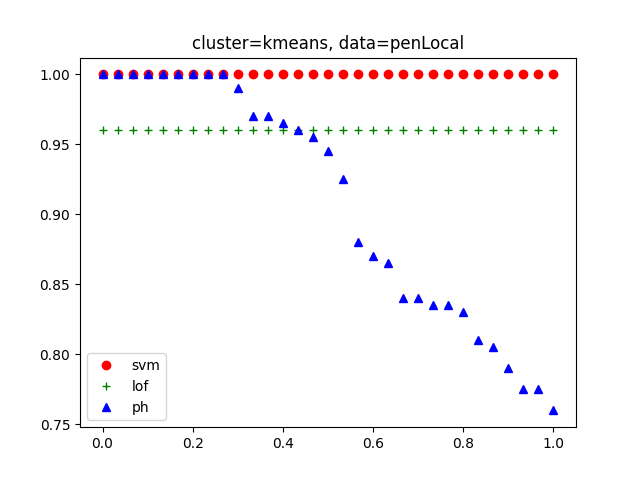

The file beside this chart, header and first rows:
, argument, ph, lof, svm
0, ('kmeans', 8), 1.0, 0.96, 1.0
1, ('kmeans', 9), 1.0, 0.96, 1.0
2, ('kmeans', 10), 1.0, 0.96, 1.0
3, ('kmeans', 11), 1.0, 0.96, 1.0
4, ('kmeans', 13), 1.0, 0.96, 1.0
5, ('kmeans', 14), 1.0, 0.96, 1.0
6, ('kmeans', 15), 1.0, 0.96, 1.0
7, ('kmeans', 16), 1.0, 0.96, 1.0
8, ('kmeans', 17), 1.0, 0.96, 1.0
9, ('kmeans', 34), 0.99, 0.96, 1.0
10, ('kmeans', 24), 0.97, 0.96, 1.0
11, ('kmeans', 26), 0.97, 0.96, 1.0
12, ('kmeans', 27), 0.965, 0.96, 1.0
13, ('kmeans', 38), 0.96, 0.96, 1.0
14, ('kmeans', 36), 0.955, 0.96, 1.0
15, ('kmeans', 20), 0.945, 0.96, 1.0
16, ('kmeans', 35), 0.925, 0.96, 1.0
17, ('kmeans', 23), 0.88, 0.96, 1.0
18, ('kmeans', 12), 0.87, 0.96, 1.0
19, ('kmeans', 28), 0.865, 0.96, 1.0
20, ('kmeans', 37), 0.84, 0.96, 1.0
21, ('kmeans', 29), 0.84, 0.96, 1.0
22, ('kmeans', 31), 0.835, 0.96, 1.0
23, ('kmeans', 32), 0.835, 0.96, 1.0
24, ('kmeans', 33), 0.83, 0.96, 1.0
25, ('kmeans', 30), 0.81, 0.96, 1.0
26, ('kmeans', 19), 0.805, 0.96, 1.0
27, ('kmeans', 18), 0.79, 0.96, 1.0
28, ('kmeans', 22), 0.775, 0.96, 1.0
29, ('kmeans', 25), 0.775, 0.96, 1.0
30, ('kmeans', 21), 0.76, 0.96, 1.0
